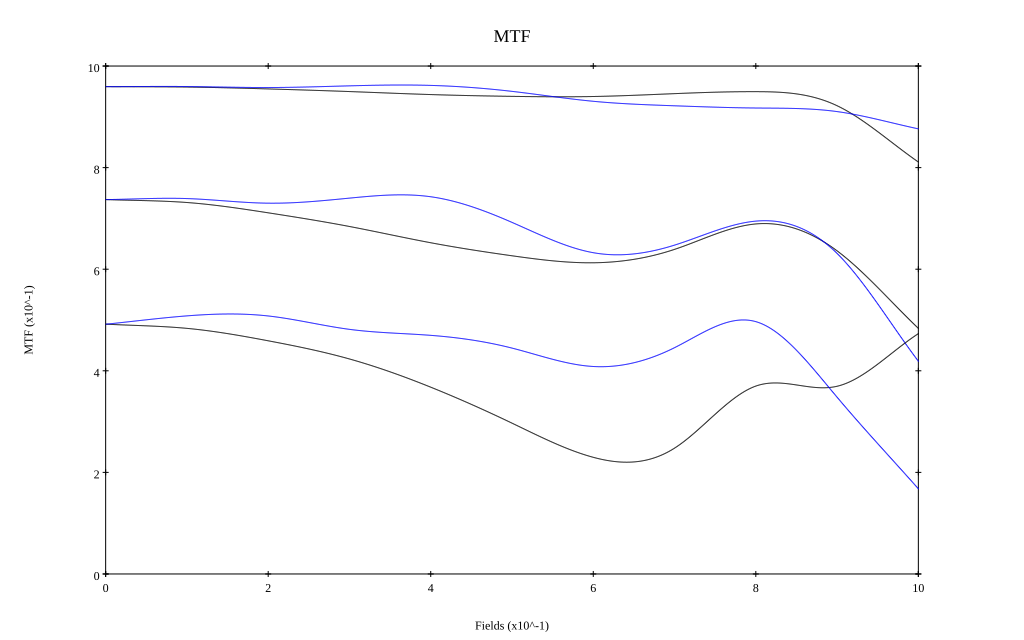

Source data for this figure (header and first rows):
, 0, 0.1, 0.2, 0.3, 0.4, 0.5, 0.6, 0.7, 0.8, 0.9, 1
10 sag, 0.959, 0.959, 0.955, 0.95, 0.944, 0.94, 0.94, 0.946, 0.95, 0.922, 0.811
10 tan, 0.959, 0.96, 0.958, 0.961, 0.962, 0.95, 0.931, 0.922, 0.917, 0.91, 0.876
30 sag, 0.737, 0.731, 0.711, 0.684, 0.652, 0.626, 0.613, 0.639, 0.689, 0.636, 0.484
30 tan, 0.737, 0.739, 0.73, 0.74, 0.743, 0.692, 0.633, 0.647, 0.695, 0.631, 0.419
50 sag, 0.492, 0.484, 0.459, 0.423, 0.368, 0.297, 0.23, 0.248, 0.37, 0.37, 0.473
50 tan, 0.492, 0.508, 0.508, 0.482, 0.47, 0.445, 0.408, 0.446, 0.497, 0.348, 0.168
